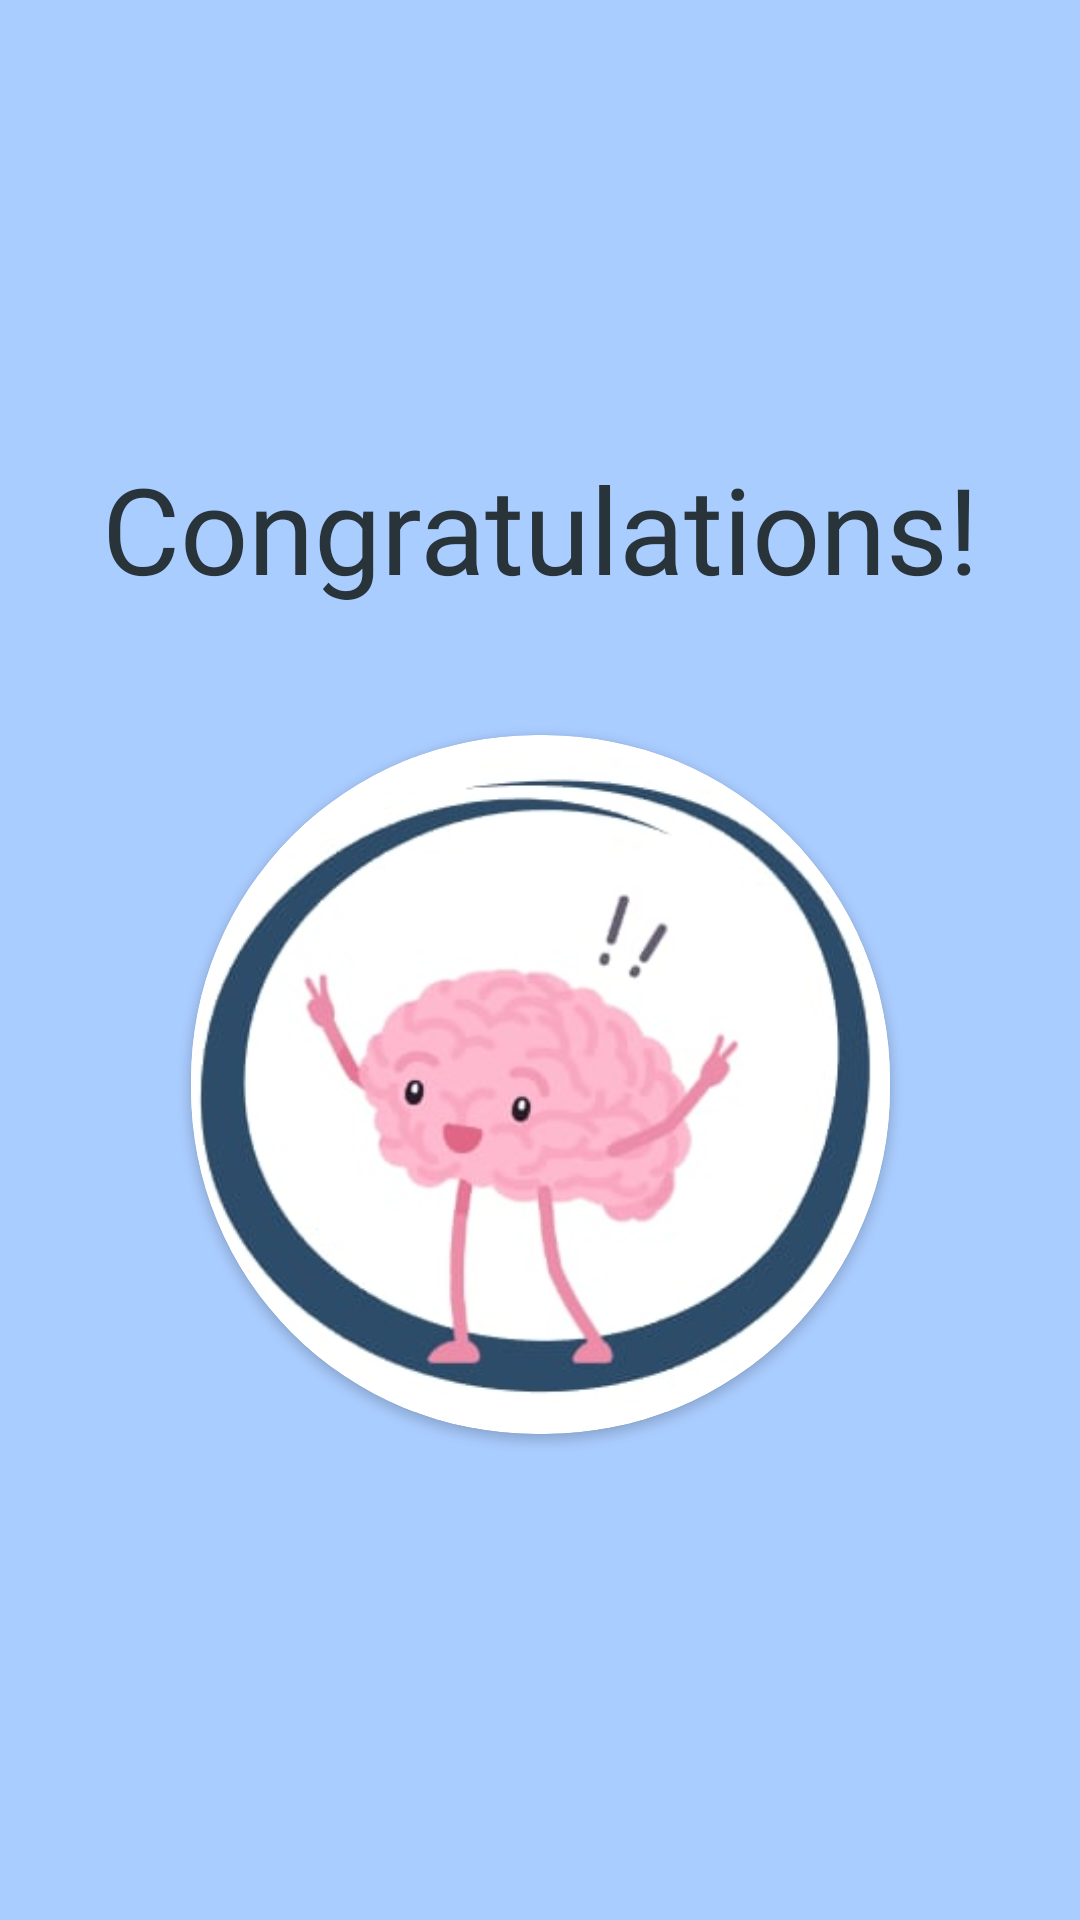

Write the Android layout XML for this screen, with the resource values it uses.
<!-- AndroidManifest.xml: activity theme Theme.Sample -->
<!-- res/layout/activity_finish.xml -->
<?xml version="1.0" encoding="utf-8"?>
<androidx.constraintlayout.widget.ConstraintLayout xmlns:android="http://schemas.android.com/apk/res/android"
    xmlns:app="http://schemas.android.com/apk/res-auto"
    xmlns:tools="http://schemas.android.com/tools"
    android:layout_width="match_parent"
    android:layout_height="match_parent"
    android:background="@color/background_blue">

    <TextView
        android:id="@+id/textView2"
        android:layout_width="wrap_content"
        android:layout_height="wrap_content"
        android:fontFamily="@font/blueberry_personal"
        android:text="@string/finish_text"
        android:textColor="#29333A"
        android:textSize="40sp"
        app:layout_constraintBottom_toTopOf="@+id/cardView"
        app:layout_constraintEnd_toEndOf="parent"
        app:layout_constraintStart_toStartOf="parent"
        app:layout_constraintTop_toTopOf="parent"
        app:layout_constraintVertical_bias="0.779" />

    <androidx.cardview.widget.CardView
        android:id="@+id/cardView"
        android:layout_width="233dp"
        android:layout_height="233dp"
        app:cardBackgroundColor="#FEFFFFFF"
        app:cardCornerRadius="115dp"
        app:layout_constraintBottom_toBottomOf="parent"
        app:layout_constraintEnd_toEndOf="parent"
        app:layout_constraintStart_toStartOf="parent"
        app:layout_constraintTop_toTopOf="parent"
        app:layout_constraintVertical_bias="0.602">

        <ImageView
            android:id="@+id/imageView4"
            android:layout_width="match_parent"
            android:layout_height="match_parent"
            app:srcCompat="@drawable/brain2" />
    </androidx.cardview.widget.CardView>

</androidx.constraintlayout.widget.ConstraintLayout>
<!-- resources referenced by this layout -->
<resources>
  <color name="background_blue">#AACDFF</color>
  <!-- drawable brain2: jpg bitmap (drawable-mdpi, 13910 bytes) -->
  <string name="finish_text">Congratulations!</string>
  <style name="Theme.Sample" parent="Base.Theme.Sample" />
  <style name="Base.Theme.Sample" parent="Theme.Material3.DayNight.NoActionBar">
          
          
      </style>
</resources>
